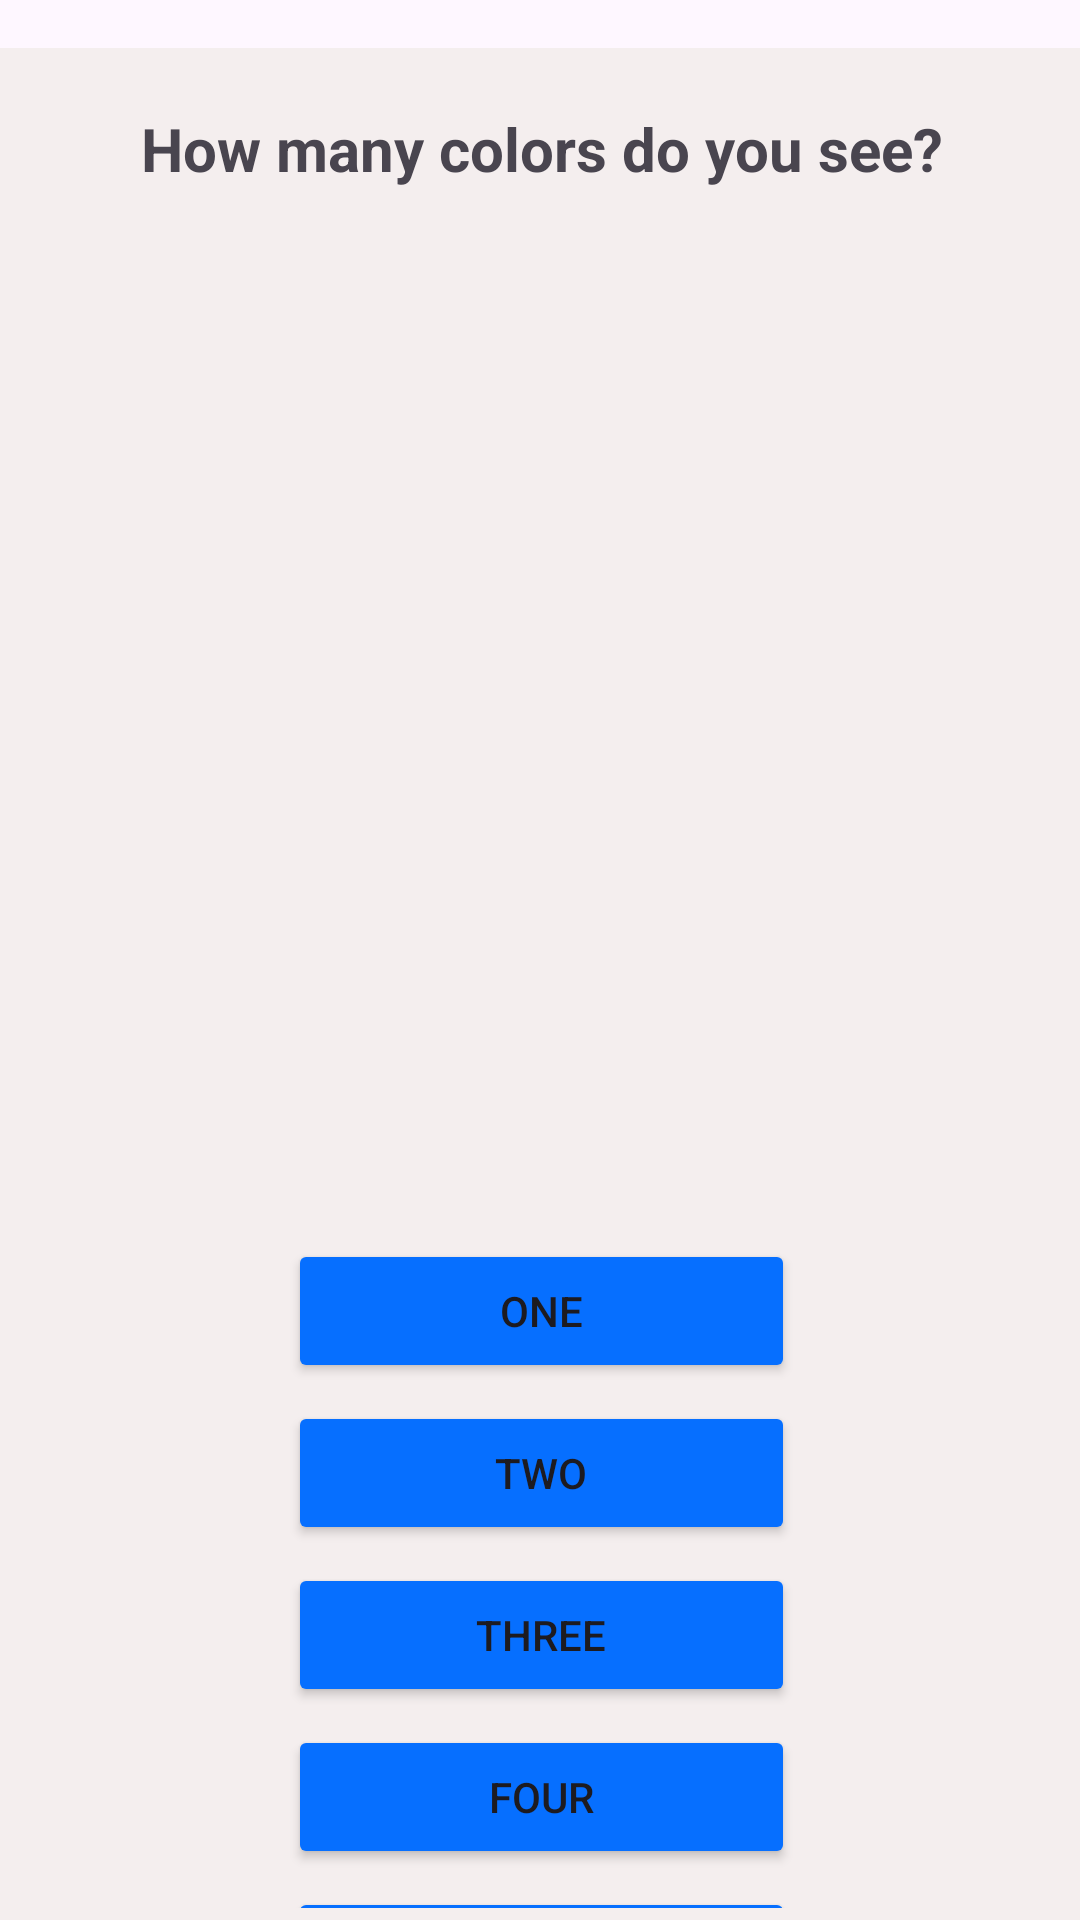

Produce the Android XML layout that renders to this screen, including the resource entries it uses.
<!-- AndroidManifest.xml: application theme Theme.ColorGuess -->
<!-- res/layout/fragment_color_count.xml -->
<?xml version="1.0" encoding="utf-8"?>
<FrameLayout xmlns:android="http://schemas.android.com/apk/res/android"
    xmlns:app="http://schemas.android.com/apk/res-auto"
    xmlns:tools="http://schemas.android.com/tools"
    android:layout_width="match_parent"
    android:layout_height="match_parent"
    tools:context=".FragmentColorCount">

    
    <androidx.constraintlayout.widget.ConstraintLayout
        android:layout_width="match_parent"
        android:layout_height="match_parent">

        <androidx.constraintlayout.widget.ConstraintLayout
            android:id="@+id/linearLayout4"
            android:layout_width="369dp"
            android:layout_height="wrap_content"
            android:layout_marginTop="16dp"
            android:background="#F4EEEE"
            android:gravity="center"
            android:paddingLeft="20dp"
            android:paddingTop="20dp"
            android:paddingEnd="20dp"
            android:paddingBottom="20dp"
            app:layout_constraintEnd_toEndOf="parent"
            app:layout_constraintStart_toStartOf="parent"
            app:layout_constraintTop_toTopOf="parent">

            <TextView
                android:id="@+id/questionText"
                android:layout_width="wrap_content"
                android:layout_height="wrap_content"
                android:text="How many colors do you see?"
                android:textSize="20dp"
                android:textStyle="bold"
                app:layout_constraintEnd_toEndOf="parent"
                app:layout_constraintStart_toStartOf="parent"
                app:layout_constraintTop_toTopOf="parent" />

            <ImageView
                android:id="@+id/imageView"
                android:layout_width="match_parent"
                android:layout_height="300dp"
                android:layout_marginTop="20dp"
                android:background="@drawable/color_5"

                android:scaleType="centerCrop"

                app:layout_constraintEnd_toEndOf="parent"
                app:layout_constraintHorizontal_bias="0.0"
                app:layout_constraintStart_toStartOf="parent"
                app:layout_constraintTop_toBottomOf="@+id/questionText" />

            <LinearLayout
                android:id="@+id/answersContainer"
                android:layout_width="match_parent"
                android:layout_height="wrap_content"
                android:layout_marginTop="10dp"
                android:orientation="vertical"
                android:paddingLeft="80dp"
                android:paddingTop="20dp"
                android:paddingRight="80dp"
                app:layout_constraintEnd_toEndOf="parent"
                app:layout_constraintStart_toStartOf="parent"
                app:layout_constraintTop_toBottomOf="@+id/imageView">

                <Button
                    android:id="@+id/btnOne"
                    android:layout_width="match_parent"
                    android:layout_height="wrap_content"
                    android:layout_marginBottom="6dp"
                    android:backgroundTint="#066fff"

                    android:gravity="center"
                    android:text="One" />

                <Button
                    android:id="@+id/btnTwo"
                    android:layout_width="match_parent"
                    android:layout_height="wrap_content"
                    android:layout_marginBottom="6dp"
                    android:backgroundTint="#066fff"
                    android:text="Two" />

                <Button
                    android:id="@+id/btnThree"
                    android:layout_width="match_parent"
                    android:layout_height="wrap_content"
                    android:layout_marginBottom="6dp"
                    android:backgroundTint="#066fff"
                    android:text="Three" />

                <Button
                    android:id="@+id/btnFour"
                    android:layout_width="match_parent"
                    android:layout_height="wrap_content"
                    android:layout_marginBottom="6dp"
                    android:backgroundTint="#066fff"
                    android:text="Four" />

                <Button
                    android:id="@+id/btnFive"
                    android:layout_width="match_parent"
                    android:layout_height="wrap_content"
                    android:layout_marginBottom="6dp"
                    android:backgroundTint="#066fff"
                    android:text="Five" />
            </LinearLayout>


        </androidx.constraintlayout.widget.ConstraintLayout>

    </androidx.constraintlayout.widget.ConstraintLayout>


</FrameLayout>
<!-- resources referenced by this layout -->
<resources>
  <style name="Theme.ColorGuess" parent="Base.Theme.ColorGuess" />
  <style name="Base.Theme.ColorGuess" parent="Theme.Material3.DayNight.NoActionBar">
          
          
      </style>
</resources>
